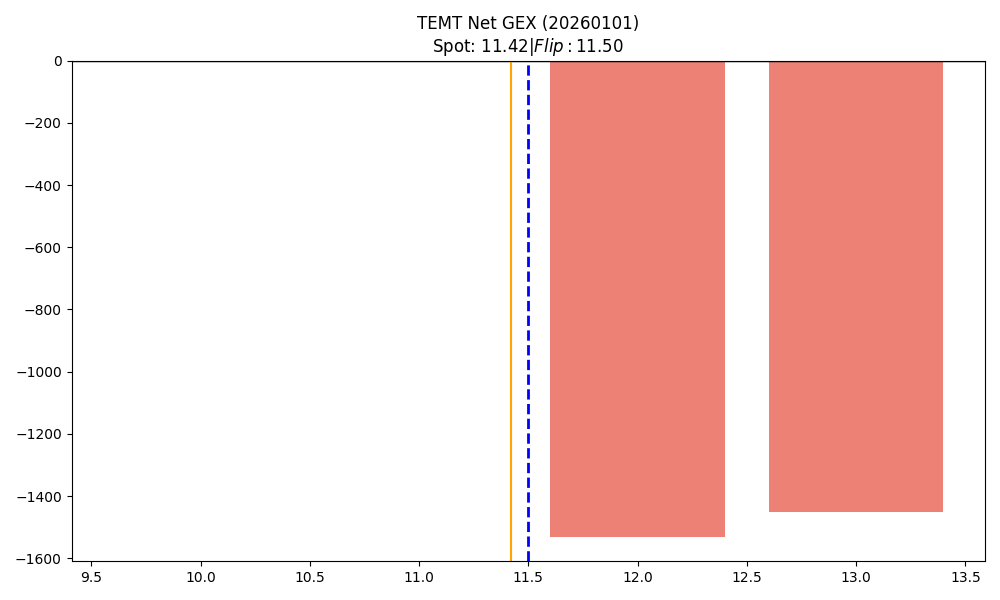

The data file committed next to this chart (first rows):
strike, call_gex, put_gex, net_gex
10.0, 0.0, 0.0, 0.0
11.0, 0.0, 0.0, 0.0
12.0, 0.0, 1533, -1533
13.0, 0.0, 1450, -1450
